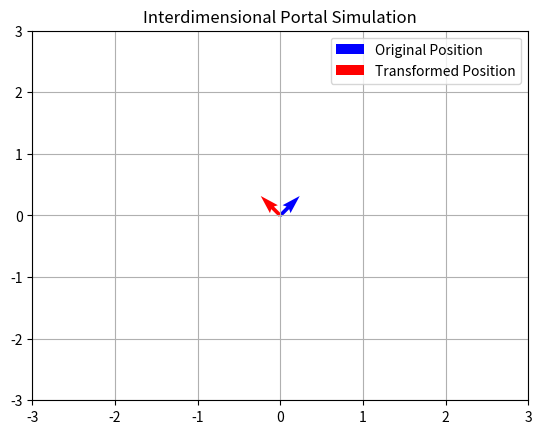

Python code for this plot:
import numpy as np                  # mathematic operations and tools
import matplotlib.pyplot as plt     # visualizing plots

# Define a vector (object position)
object_position = np.array([1, 1])

# Define transformation matrices
theta = np.pi / 2                   # 'theta': a plane angle

# Rotation matrix (90 degrees)
rotation_matrix = np.array([[np.cos(theta), -np.sin(theta)],
                            [np.sin(theta), np.cos(theta)]])

# Scaling matrix (double the size)
scaling_matrix = np.array([[2, 0],
                           [0, 2]])

# Combine transformations (rotate then scale)
# @ calculates the product of two matrices
portal_transform = scaling_matrix @ rotation_matrix

# Apply the portal transformation
transformed_position = portal_transform @ object_position

# Plot the results
plt.figure()
plt.quiver(0, 0, object_position[0], object_position[1], color='b', label='Original Position')
plt.quiver(0, 0, transformed_position[0], transformed_position[1], color='r', label='Transformed Position')
plt.xlim(-3, 3)
plt.ylim(-3, 3)
plt.grid()
plt.legend()
plt.title("Interdimensional Portal Simulation")
plt.show()

print("Original Position:", object_position)
print("Transformed Position:", transformed_position)